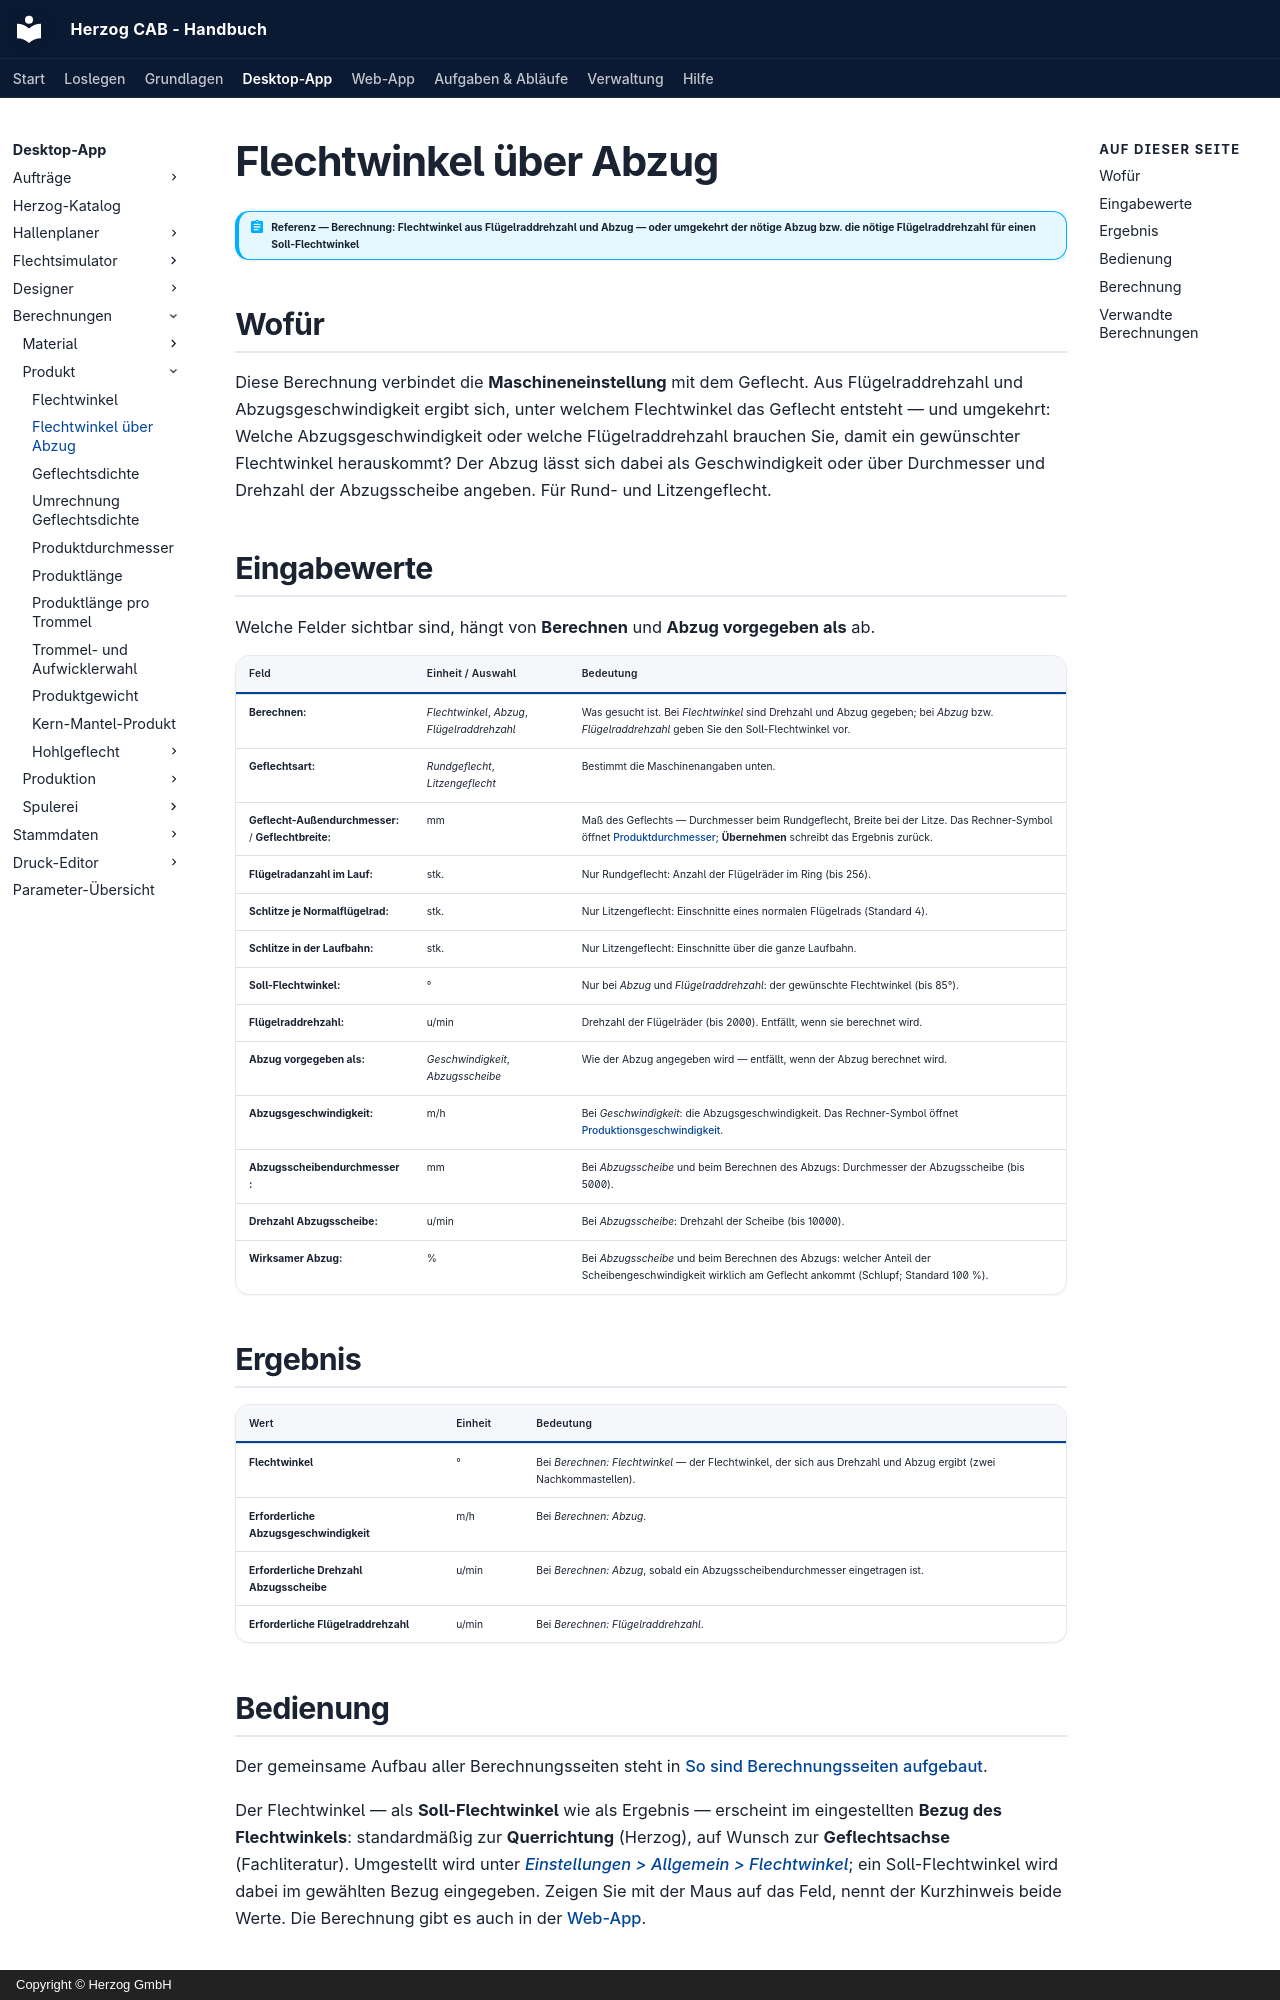

repository: Herzog-GmbH/HerzogCAB-Docs · page: calculations/product/braid-angle-takeup/index.html · generator: mkdocs · copyright: Copyright © Herzog GmbH

# Flechtwinkel über Abzug

!!! abstract "Referenz — Berechnung: Flechtwinkel aus Flügelraddrehzahl und Abzug — oder umgekehrt der nötige Abzug bzw. die nötige Flügelraddrehzahl für einen Soll-Flechtwinkel"

## Wofür

Diese Berechnung verbindet die **Maschineneinstellung** mit dem Geflecht.
Aus Flügelraddrehzahl und Abzugsgeschwindigkeit ergibt sich, unter welchem
Flechtwinkel das Geflecht entsteht — und umgekehrt: Welche
Abzugsgeschwindigkeit oder welche Flügelraddrehzahl brauchen Sie, damit ein
gewünschter Flechtwinkel herauskommt? Der Abzug lässt sich dabei als
Geschwindigkeit oder über Durchmesser und Drehzahl der Abzugsscheibe
angeben. Für Rund- und Litzengeflecht.

## Eingabewerte

Welche Felder sichtbar sind, hängt von **Berechnen** und **Abzug
vorgegeben als** ab.

| Feld | Einheit / Auswahl | Bedeutung |
|---|---|---|
| **Berechnen:** | *Flechtwinkel*, *Abzug*, *Flügelraddrehzahl* | Was gesucht ist. Bei *Flechtwinkel* sind Drehzahl und Abzug gegeben; bei *Abzug* bzw. *Flügelraddrehzahl* geben Sie den Soll-Flechtwinkel vor. |
| **Geflechtsart:** | *Rundgeflecht*, *Litzengeflecht* | Bestimmt die Maschinenangaben unten. |
| **Geflecht-Außendurchmesser:** / **Geflechtbreite:** | mm | Maß des Geflechts — Durchmesser beim Rundgeflecht, Breite bei der Litze. Das Rechner-Symbol öffnet [Produktdurchmesser](product-diameter.md); **Übernehmen** schreibt das Ergebnis zurück. |
| **Flügelradanzahl im Lauf:** | stk. | Nur Rundgeflecht: Anzahl der Flügelräder im Ring (bis 256). |
| **Schlitze je Normalflügelrad:** | stk. | Nur Litzengeflecht: Einschnitte eines normalen Flügelrads (Standard 4). |
| **Schlitze in der Laufbahn:** | stk. | Nur Litzengeflecht: Einschnitte über die ganze Laufbahn. |
| **Soll-Flechtwinkel:** | ° | Nur bei *Abzug* und *Flügelraddrehzahl*: der gewünschte Flechtwinkel (bis 85°). |
| **Flügelraddrehzahl:** | u/min | Drehzahl der Flügelräder (bis 2000). Entfällt, wenn sie berechnet wird. |
| **Abzug vorgegeben als:** | *Geschwindigkeit*, *Abzugsscheibe* | Wie der Abzug angegeben wird — entfällt, wenn der Abzug berechnet wird. |
| **Abzugsgeschwindigkeit:** | m/h | Bei *Geschwindigkeit*: die Abzugsgeschwindigkeit. Das Rechner-Symbol öffnet [Produktionsgeschwindigkeit](../production/production-speed.md). |
| **Abzugsscheibendurchmesser:** | mm | Bei *Abzugsscheibe* und beim Berechnen des Abzugs: Durchmesser der Abzugsscheibe (bis 5000). |
| **Drehzahl Abzugsscheibe:** | u/min | Bei *Abzugsscheibe*: Drehzahl der Scheibe (bis 10000). |
| **Wirksamer Abzug:** | % | Bei *Abzugsscheibe* und beim Berechnen des Abzugs: welcher Anteil der Scheibengeschwindigkeit wirklich am Geflecht ankommt (Schlupf; Standard 100 %). |

## Ergebnis

| Wert | Einheit | Bedeutung |
|---|---|---|
| **Flechtwinkel** | ° | Bei *Berechnen: Flechtwinkel* — der Flechtwinkel, der sich aus Drehzahl und Abzug ergibt (zwei Nachkommastellen). |
| **Erforderliche Abzugsgeschwindigkeit** | m/h | Bei *Berechnen: Abzug*. |
| **Erforderliche Drehzahl Abzugsscheibe** | u/min | Bei *Berechnen: Abzug*, sobald ein Abzugsscheibendurchmesser eingetragen ist. |
| **Erforderliche Flügelraddrehzahl** | u/min | Bei *Berechnen: Flügelraddrehzahl*. |
